Run: headless pygame with SDL's dummy video driver; simulated clock (each Clock.tick advances the game by its frame time, no real sleeping); random seed 0; keys injected as events and as key.get_pressed() state; no mouse input.
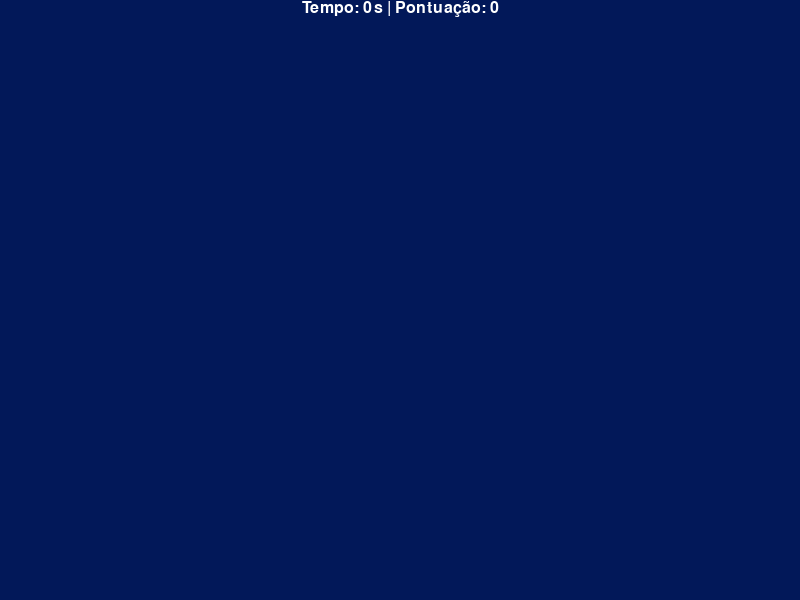
Frame 1 of 4 · flips 1–60 · no input
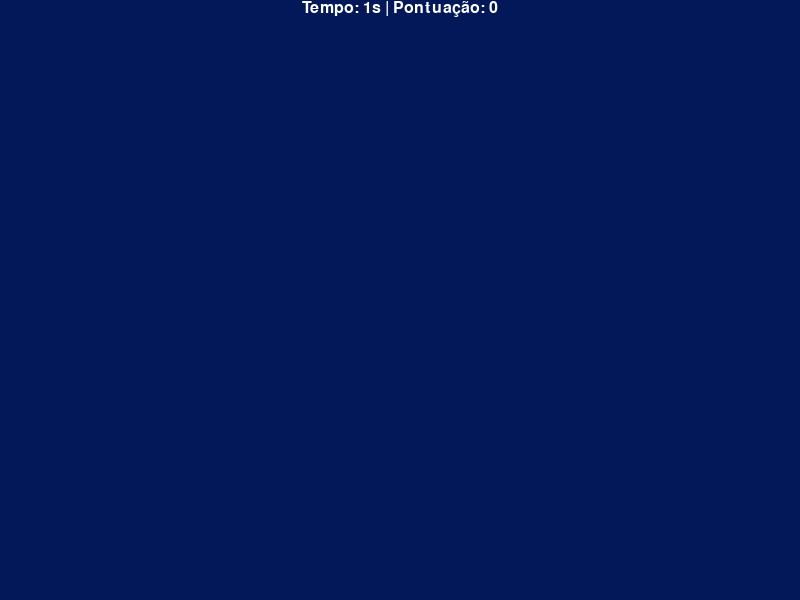
Frame 2 of 4 · flips 61–180 · tapped SPACE, RETURN · held RIGHT (→), D
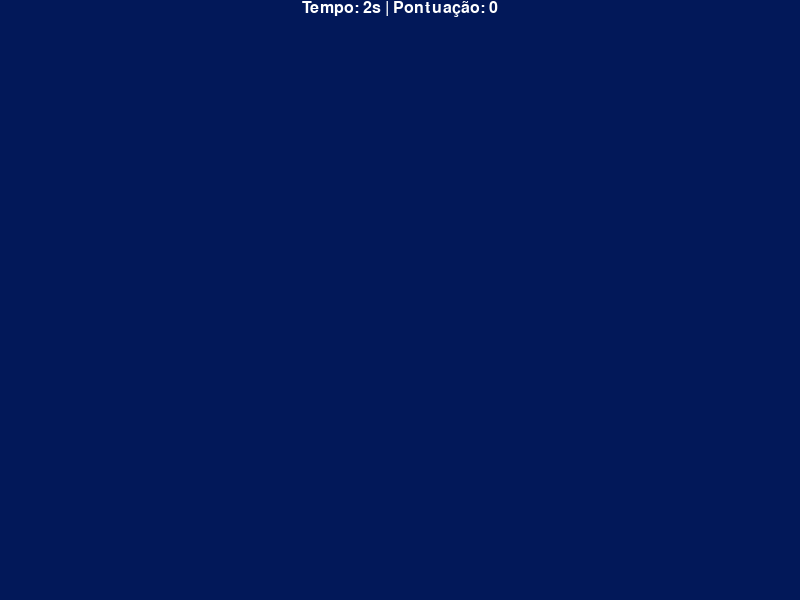
Frame 3 of 4 · flips 181–300 · held DOWN (↓), S
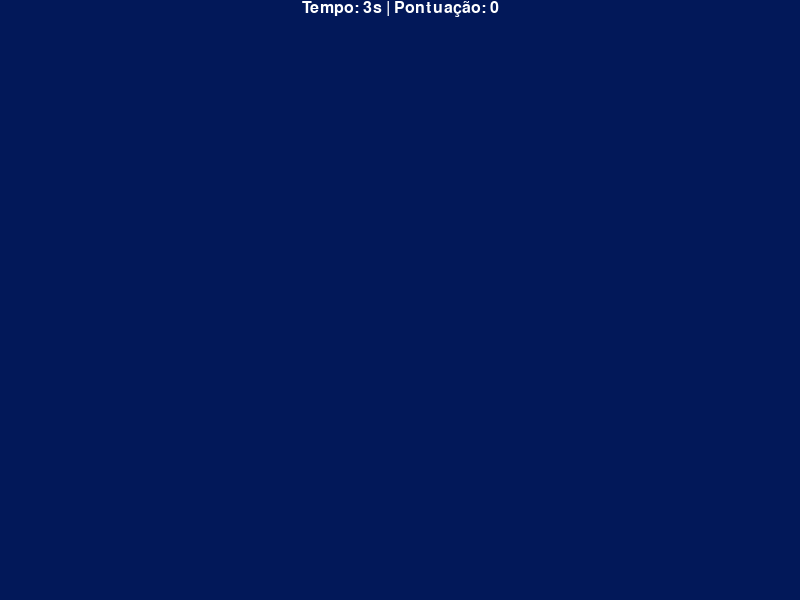
Frame 4 of 4 · flips 301–420 · held LEFT (←), A, UP (↑), W

The pygame program that drew these frames:

import pygame

pygame.init()
largura_tela = 800
altura_tela = 600

# cores
lightBlue = (11, 158, 217)
blue = (3, 44, 166)
darkBlue = (2, 24, 89)
white = (255, 255, 255)
black = (0, 0, 0)
pink = (242, 92, 162)
cores = [lightBlue, blue, darkBlue, white, pink]

clock = pygame.time.Clock()
tela = pygame.display.set_mode((largura_tela, altura_tela))


# Variavel para contar quantas esperas de 60Hz ou 0,016s
conta_clocks = 0
# conta quantos quadradinhos clicou
pontos = 0
# variavel para contar qtos segundos passaram
conta_segundos = 0

#Para imprimir o texto com o tempo e a pontuação corrente
def mostra_tempo(tempo, pontos):
    font = pygame.font.Font(None, 24)
    text = font.render("Tempo: " + str(tempo) + "s | Pontuação: " + str(pontos), 1, white)
    textpos = text.get_rect(centerx=tela.get_width()//2)
    tela.blit(text, textpos)


terminou = False
while not terminou:
    # atualiza a tela
    pygame.display.update()
    # checar eventods do mouse
    for event in pygame.event.get():
        if event.type == pygame.QUIT:
            terminou = True
    conta_clocks += 1
    if conta_clocks == 60:
        conta_segundos += 1
        conta_clocks = 0

    tela.fill(darkBlue)

    mostra_tempo(conta_segundos, pontos)

    # atualiza o desenho na tela
    pygame.display.update()

    # configura o clock em 50 atualizações.
    clock.tick(60)
# finaliza a janela do jogo
pygame.display.quit()
# finaliza o pygame
pygame.quit()
